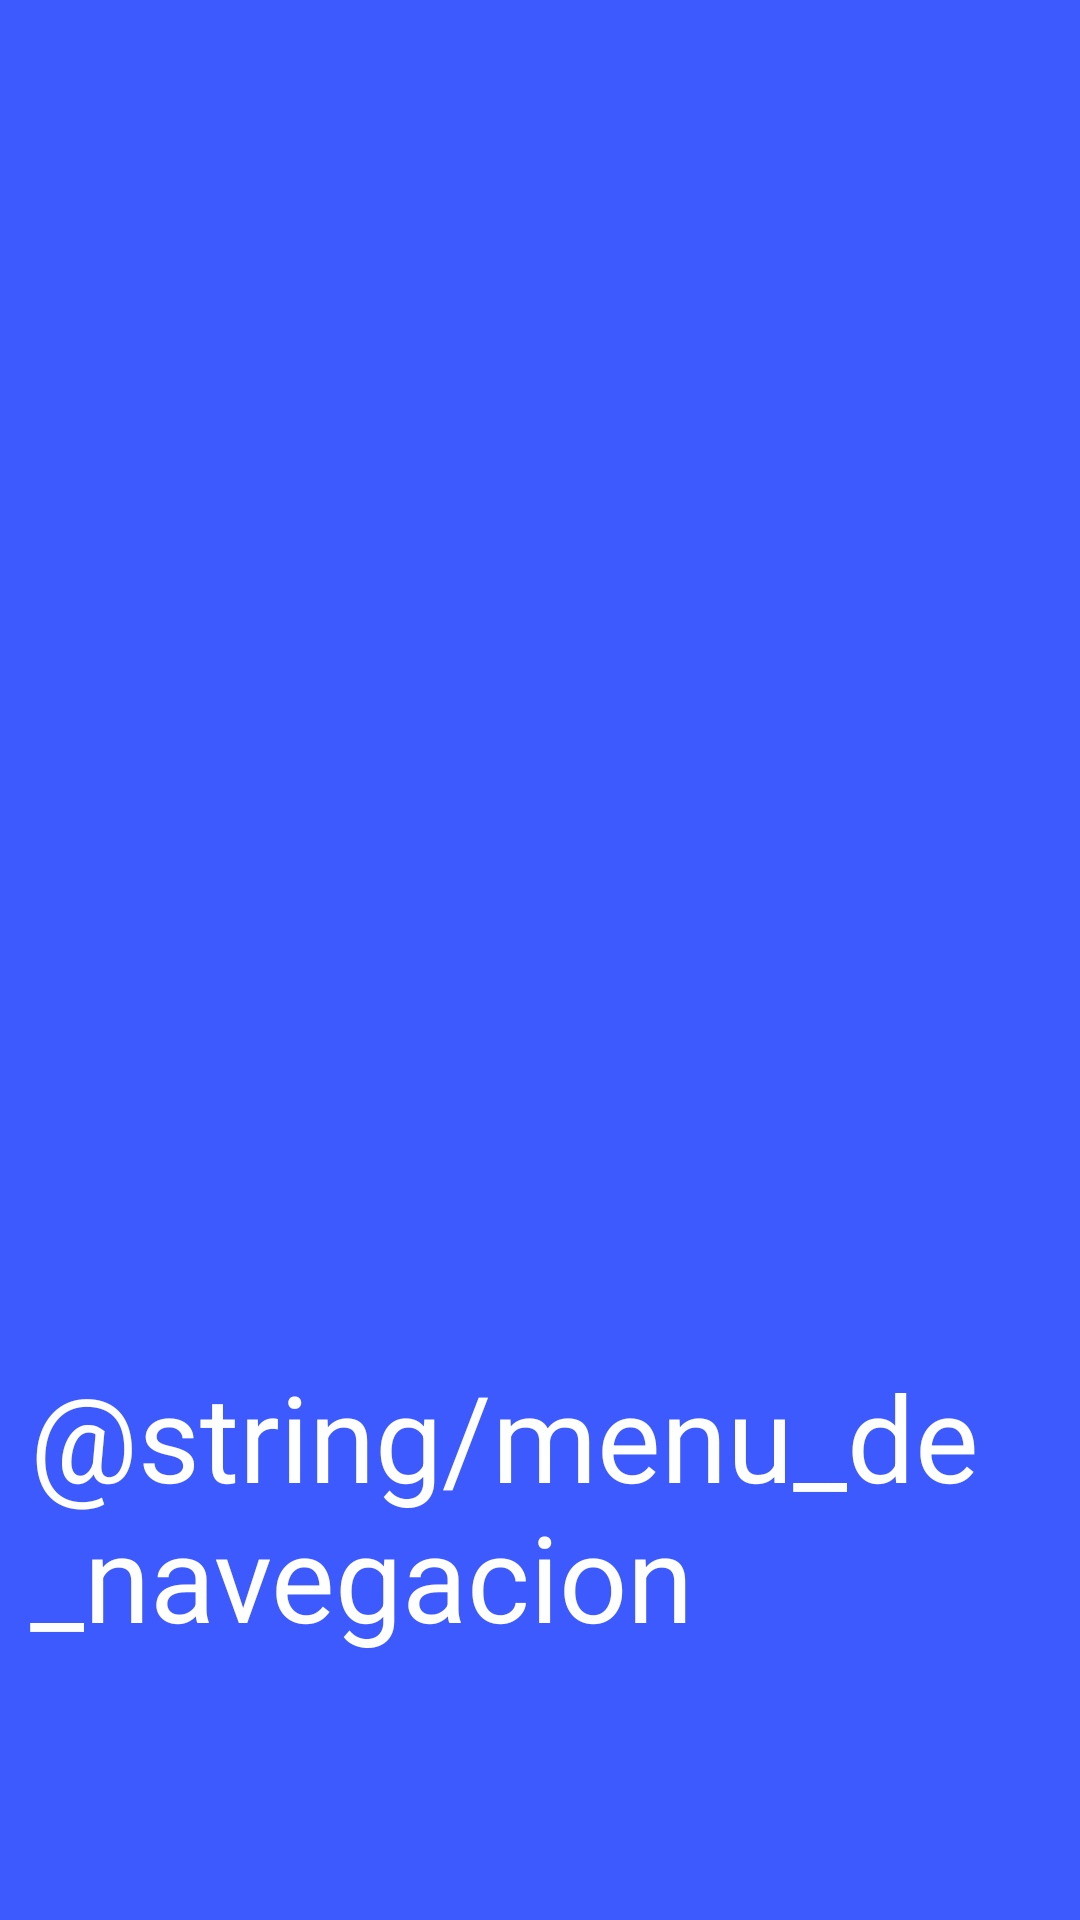

Reconstruct the res/layout file that produces this screen, plus the resources it refers to.
<!-- AndroidManifest.xml: application theme Theme.Proyect_imdb -->
<!-- res/layout/nav_headed.xml -->
<?xml version="1.0" encoding="utf-8"?>
<androidx.constraintlayout.widget.ConstraintLayout xmlns:android="http://schemas.android.com/apk/res/android"
    xmlns:app="http://schemas.android.com/apk/res-auto"
    android:layout_width="match_parent"
    android:layout_height="160dp"
    android:background="@color/colorPrimary">

    <TextView
        android:layout_width="wrap_content"
        android:layout_height="wrap_content"
        android:text="@string/menu_de_navegacion"
        android:textSize="40sp"
        android:padding="10dp"
        android:textColor="@color/white"
        app:layout_constraintBottom_toBottomOf="parent"
        app:layout_constraintEnd_toEndOf="parent"
        app:layout_constraintHorizontal_bias="0.488"
        app:layout_constraintStart_toStartOf="parent"
        app:layout_constraintTop_toTopOf="parent"
        app:layout_constraintVertical_bias="0.85" />

</androidx.constraintlayout.widget.ConstraintLayout>
<!-- resources referenced by this layout -->
<resources>
  <color name="colorPrimary">#3D5AFE</color>
  <color name="white">#FFFFFFFF</color>
  <style name="Theme.Proyect_imdb" parent="Theme.MaterialComponents.DayNight.NoActionBar">
          
          <item name="colorPrimary">@color/purple_500</item>
          <item name="colorPrimaryVariant">@color/purple_700</item>
          <item name="colorOnPrimary">@color/white</item>
          
          <item name="colorSecondary">@color/teal_200</item>
          <item name="colorSecondaryVariant">@color/teal_700</item>
          <item name="colorOnSecondary">@color/black</item>
          
          <item name="android:statusBarColor" tools:targetApi="l">?attr/colorPrimaryVariant</item>
          
      </style>
  <color name="purple_500">#FF6200EE</color>
  <color name="purple_700">#FF3700B3</color>
  <color name="teal_200">#FF03DAC5</color>
  <color name="teal_700">#FF018786</color>
  <color name="black">#FF000000</color>
</resources>
